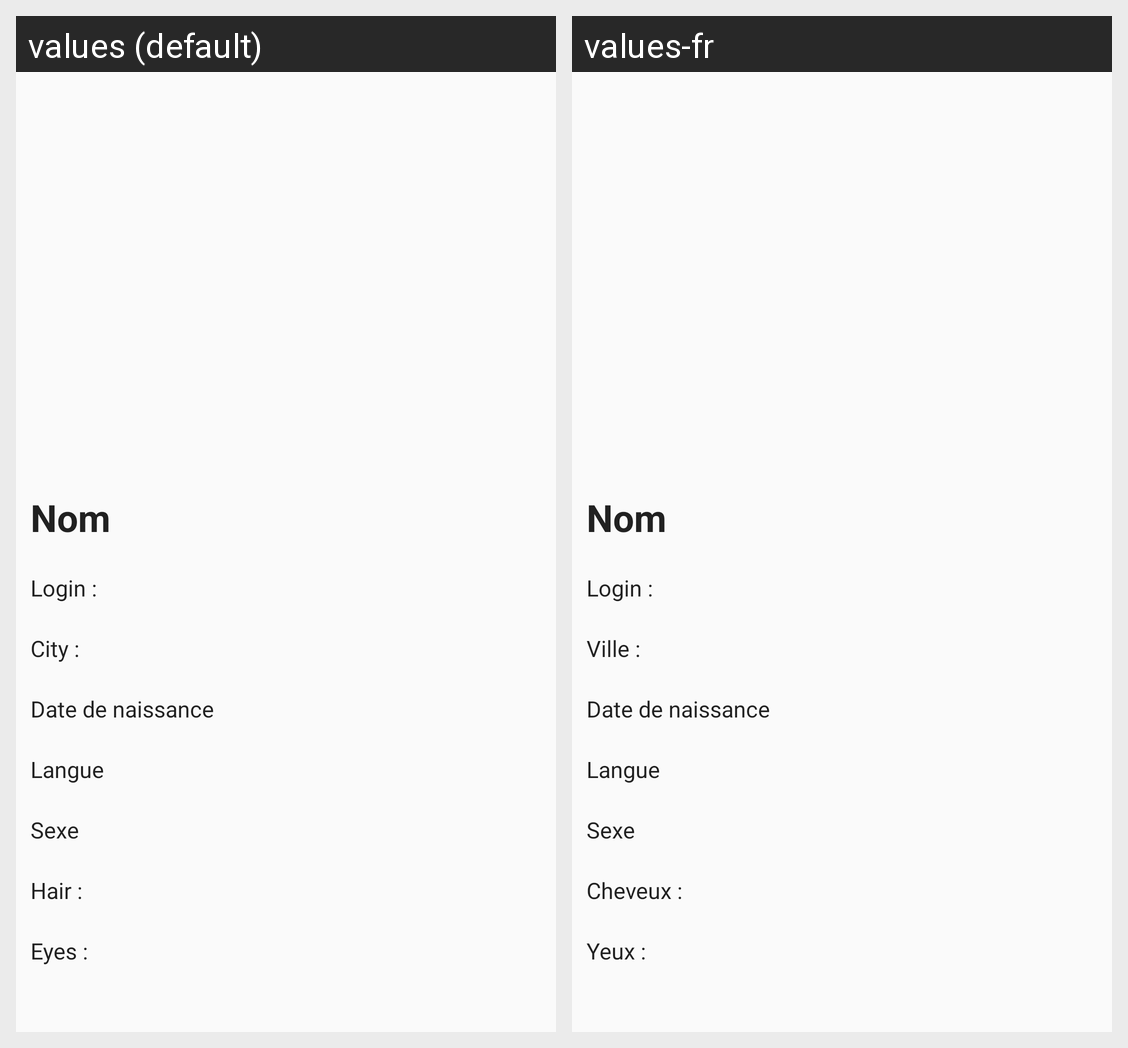

For this localized Android screen grid, give each drawn string resource with its value in every locale shown.
Android screen res/layout/profile.xml rendered under 2 locales, left to right: values (default), values-fr. Device: Nexus 5 (rendered at 1080×1920; each locale shown at half size, 540×960, under a caption strip naming it); theme AppTheme.
Strings drawn on this screen, with the default value and each locale's value (text and hints the layout hard-codes, and strings that could not be matched under every locale, appear in the picture but are not listed):

profile_login
  values: Login :
  values-fr: Login :

profile_city
  values: City :
  values-fr: Ville :

profile_eyes
  values: Eyes :
  values-fr: Yeux :

hair
  values: Hair :
  values-fr: Cheveux :
